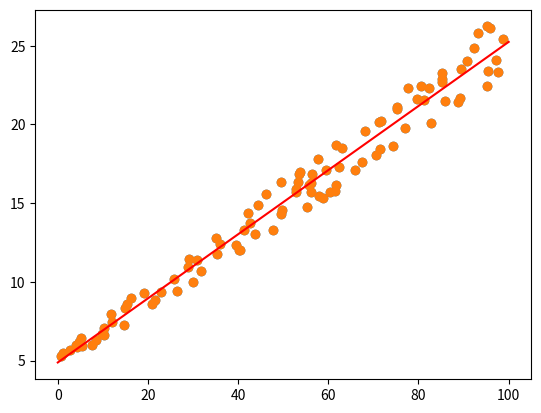

Source code (Python):
import random
import matplotlib.pyplot as plt

x_range = [0, 100]
a = 5
b = .2
n = 100

x = [0] * n
y = [0] * n

for i in range(0, n):
    x[i] = x_range[0]+(x_range[1]-x_range[0])*random.random() # random points in x range
    y[i] = (a+b*x[i])*(.9+.2*random.random()) # y values with random factor in range [.9 1.1]
    
s = plt.scatter(x, y)

# initialize sums
sum_x = 0
sum_y = 0
sum_x_y = 0
sum_x_squared = 0

# calculate sums
for i in range(0, len(x)):
    sum_x += x[i]
    sum_y += y[i]
    sum_x_y += x[i]*y[i]
    sum_x_squared += x[i]*x[i]

# calculate equations
b_estimated = (len(x)*sum_x_y-sum_x*sum_y) / (len(x)*sum_x_squared-sum_x*sum_x)
a_estimated = (sum_y-b_estimated*sum_x) / len(x)

print("a=%f, b=%f" % (a_estimated, b_estimated))

y_plot = [a_estimated+b_estimated*x_range[0], a_estimated+b_estimated*x_range[1]]
s = plt.scatter(x, y)
p = plt.plot(x_range, y_plot, color='red')